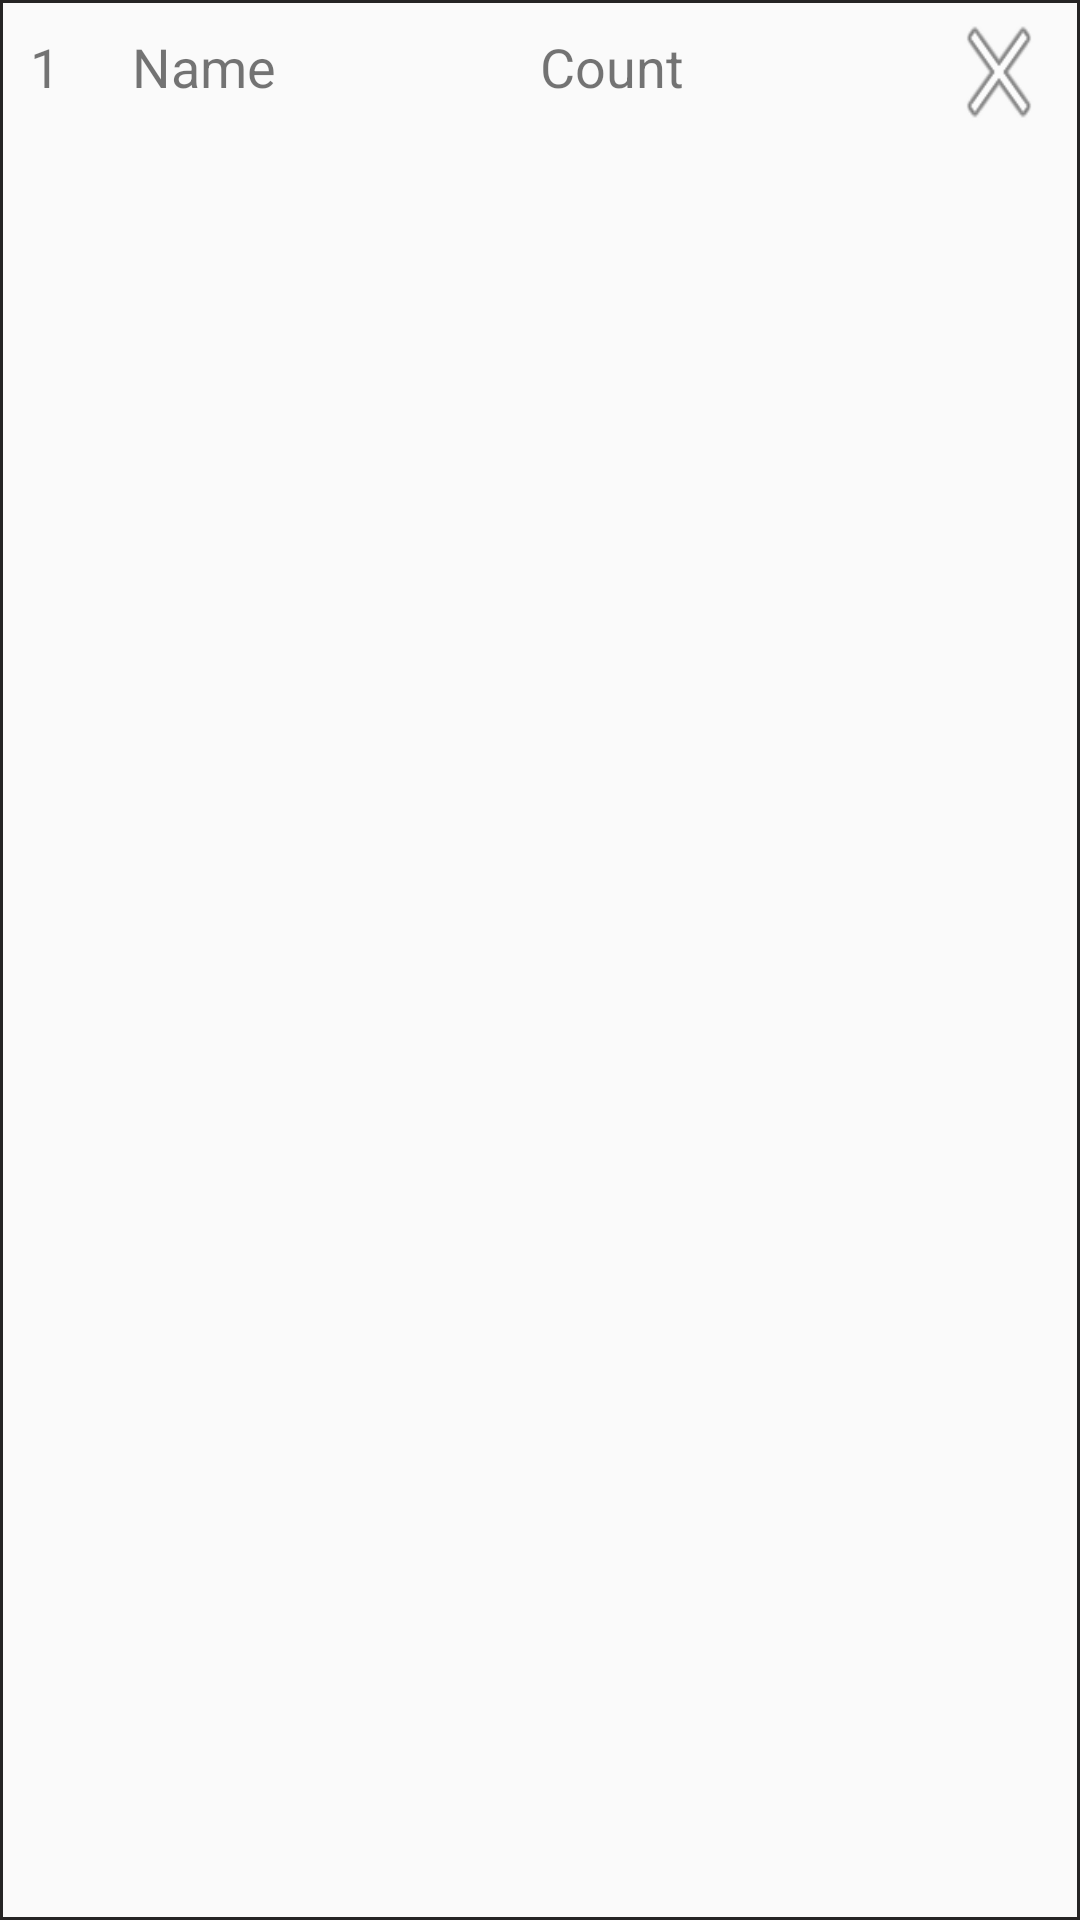

This screen was rendered from an Android layout file. Write that file and the resources it references.
<!-- AndroidManifest.xml: application theme CountTheme -->
<!-- res/layout/recyclerview_for_saves.xml -->
<?xml version="1.0" encoding="utf-8"?>
<LinearLayout xmlns:android="http://schemas.android.com/apk/res/android"
    android:id="@+id/rv_parent_layout"
    android:layout_width="match_parent"
    android:layout_height="wrap_content"
    android:background="@drawable/background_for_save_rv"
    android:orientation="horizontal"
    android:paddingHorizontal="10dp">

    <TextView
        android:id="@+id/tv_serial"
        android:layout_width="0dp"
        android:layout_height="wrap_content"
        android:layout_weight="1"
        android:text="1"
        android:textSize="@dimen/save_font_size" />

    <TextView
        android:id="@+id/tv_key"
        android:layout_width="0dp"
        android:layout_height="wrap_content"
        android:layout_weight="4"
        android:text="Name"
        android:textSize="@dimen/save_font_size" />

    <TextView
        android:id="@+id/tv_value"
        android:layout_width="0dp"
        android:layout_height="wrap_content"
        android:layout_weight="4"
        android:text="Count"
        android:textSize="@dimen/save_font_size" />

    <Button
        android:id="@+id/btn_self_delete"
        android:layout_width="0dp"
        android:layout_height="wrap_content"
        android:layout_weight="1"
        android:background="@android:drawable/ic_menu_close_clear_cancel" />


</LinearLayout>
<!-- resources referenced by this layout -->
<resources>
  <dimen name="save_font_size">18sp</dimen>
  <!-- drawable background_for_save_rv (drawable) -->
  <?xml version="1.0" encoding="utf-8"?>
  <shape xmlns:android="http://schemas.android.com/apk/res/android"
      android:shape="rectangle">
  
      <stroke android:color="#252424"
          android:width="1dp"
          />
      <corners android:radius="0dp"/>
  </shape>
  <style name="CountTheme" parent="Theme.AppCompat.DayNight">
          <item name="windowActionBar">false</item>
          <item name="windowNoTitle">true</item>
  
          
          <item name="colorPrimary">@color/purple_500</item>
          <item name="colorPrimaryVariant">@color/purple_700</item>
          <item name="colorOnPrimary">@color/white</item>
          
          <item name="colorSecondary">@color/teal_200</item>
          <item name="colorSecondaryVariant">@color/teal_700</item>
          <item name="colorOnSecondary">@color/black</item>
          
          
          <item name="colorButtonNormal">#0f4c5c</item>
          <item name="colorControlHighlight">#197278</item>
      </style>
  <color name="purple_500">#FF6200EE</color>
  <color name="purple_700">#FF3700B3</color>
  <color name="white">#FFFFFFFF</color>
  <color name="teal_200">#FF03DAC5</color>
  <color name="teal_700">#FF018786</color>
  <color name="black">#FF000000</color>
</resources>
